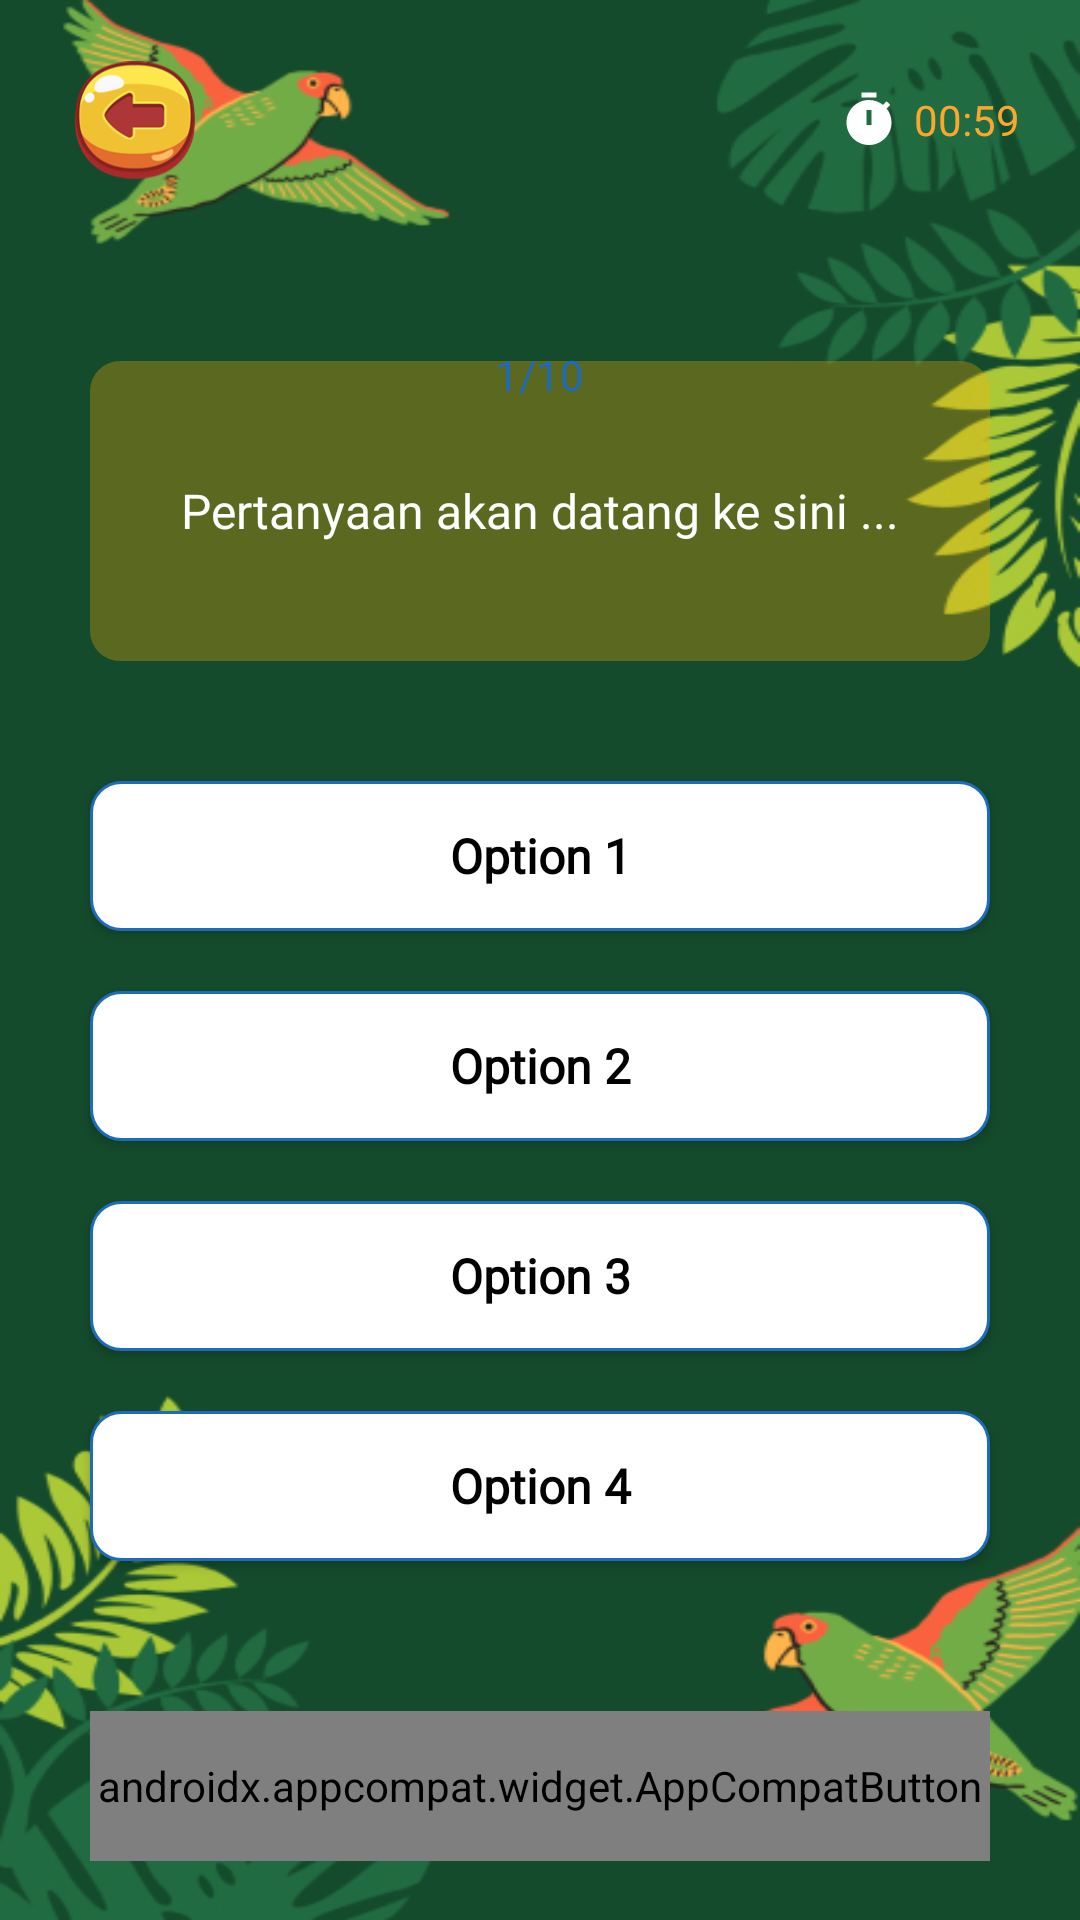

Layout XML and referenced resources for this Android screen:
<!-- AndroidManifest.xml: application theme Theme.RespAnimalApp -->
<!-- res/layout/activity_question_page.xml -->
<?xml version="1.0" encoding="utf-8"?>
<LinearLayout xmlns:android="http://schemas.android.com/apk/res/android"
    xmlns:tools="http://schemas.android.com/tools"
    android:layout_width="match_parent"
    android:layout_height="match_parent"
    android:background="@drawable/img_backgroud"
    android:orientation="vertical"
    android:layout_gravity="center"
    android:padding="10dp"
    tools:context=".question_page.QuestionPageActivity">

    <RelativeLayout
        android:layout_width="match_parent"
        android:layout_height="60dp">
        <ImageView
            android:id="@+id/backBtn"
            android:layout_width="40dp"
            android:layout_height="40dp"
            android:layout_centerVertical="true"
            android:layout_marginStart="15dp"
            android:src="@drawable/btn_back"
            android:importantForAccessibility="no" />
        <LinearLayout
            android:layout_width="wrap_content"
            android:layout_height="wrap_content"
            android:layout_alignParentEnd="true"
            android:layout_centerVertical="true"
            android:layout_marginEnd="10dp"
            android:gravity="center"
            android:orientation="horizontal">
            <ImageView
                android:layout_width="20dp"
                android:layout_height="20dp"
                android:layout_marginStart="15dp"
                android:src="@drawable/baseline_timer_24_white" />
            <TextView
                android:id="@+id/timer"
                android:layout_width="wrap_content"
                android:layout_height="wrap_content"
                android:layout_marginStart="5dp"
                android:text="@string/_00_59"
                android:textColor="#FAA72F" />
        </LinearLayout>
    </RelativeLayout>

    <TextView
        android:id="@+id/number"
        android:layout_width="wrap_content"
        android:layout_height="30dp"
        android:layout_gravity="center"
        android:layout_marginTop="40dp"
        android:background="@drawable/round_back_white10"
        android:elevation="1dp"
        android:gravity="center"
        android:paddingStart="15dp"
        android:paddingEnd="15dp"
        android:text="@string/_1_10"
        android:textColor="#1F6BB8"
        android:fontFamily="@font/poppins_regular"/>

    <TextView
        android:id="@+id/question"
        android:layout_width="match_parent"
        android:layout_height="wrap_content"
        android:layout_marginStart="20dp"
        android:layout_marginTop="-20dp"
        android:layout_marginEnd="20dp"
        android:background="@drawable/round_back_light_yellow20"
        android:gravity="center"
        android:minHeight="100dp"
        android:padding="20dp"
        android:text="@string/pertanyaan_akan_datang_ke_sini"
        android:textColor="@color/white"
        android:textSize="16sp"
        android:fontFamily="@font/poppins_regular"/>

    <androidx.appcompat.widget.AppCompatButton
        android:id="@+id/option1"
        android:layout_width="match_parent"
        android:layout_height="50dp"
        android:layout_marginStart="20dp"
        android:layout_marginTop="40dp"
        android:layout_marginEnd="20dp"
        android:background="@drawable/round_back_white_stroke2_10"
        android:fontFamily="@font/poppins_regular"
        android:text="@string/option_1"
        android:textAllCaps="false"
        android:textColor="@color/black"
        android:textSize="16sp"
        android:textStyle="bold" />

    <androidx.appcompat.widget.AppCompatButton
        android:id="@+id/option2"
        android:layout_width="match_parent"
        android:layout_height="50dp"
        android:layout_marginStart="20dp"
        android:layout_marginTop="20dp"
        android:layout_marginEnd="20dp"
        android:background="@drawable/round_back_white_stroke2_10"
        android:text="@string/option_2"
        android:textSize="16sp"
        android:textStyle="bold"
        android:textAllCaps="false"
        android:textColor="@color/black"
        android:fontFamily="@font/poppins_regular"/>

    <androidx.appcompat.widget.AppCompatButton
        android:id="@+id/option3"
        android:layout_width="match_parent"
        android:layout_height="50dp"
        android:layout_marginStart="20dp"
        android:layout_marginTop="20dp"
        android:layout_marginEnd="20dp"
        android:background="@drawable/round_back_white_stroke2_10"
        android:text="@string/option_3"
        android:textSize="16sp"
        android:textStyle="bold"
        android:textAllCaps="false"
        android:textColor="@color/black"
        android:fontFamily="@font/poppins_regular"/>

    <androidx.appcompat.widget.AppCompatButton
        android:id="@+id/option4"
        android:layout_width="match_parent"
        android:layout_height="50dp"
        android:layout_marginStart="20dp"
        android:layout_marginTop="20dp"
        android:layout_marginEnd="20dp"
        android:background="@drawable/round_back_white_stroke2_10"
        android:text="@string/option_4"
        android:textSize="16sp"
        android:textStyle="bold"
        android:textAllCaps="false"
        android:textColor="@color/black"
        android:fontFamily="@font/poppins_regular"/>

    <androidx.appcompat.widget.AppCompatButton
        android:id="@+id/btn_next"
        android:layout_width="match_parent"
        android:layout_height="50dp"
        android:layout_marginStart="20dp"
        android:layout_marginTop="50dp"
        android:layout_marginEnd="20dp"
        android:background="@drawable/round_back_green"
        android:text="@string/lanjut"
        android:textSize="16sp"
        android:fontFamily="@font/Cherry_Bird_Demo"
        android:textAllCaps="false"
        android:textColor="#FFFFFF" />
</LinearLayout>
<!-- resources referenced by this layout -->
<resources>
  <color name="black">#FF000000</color>
  <color name="white">#FFFFFFFF</color>
  <!-- drawable baseline_timer_24_white (drawable) -->
  <vector android:height="24dp" android:tint="#FFFFFF" android:viewportHeight="24" android:viewportWidth="24" android:width="24dp" xmlns:android="http://schemas.android.com/apk/res/android">
      <path android:fillColor="@android:color/white" android:pathData="M9,1h6v2h-6z"/>
      <path android:fillColor="@android:color/white" android:pathData="M19.03,7.39l1.42,-1.42c-0.43,-0.51 -0.9,-0.99 -1.41,-1.41l-1.42,1.42C16.07,4.74 14.12,4 12,4c-4.97,0 -9,4.03 -9,9c0,4.97 4.02,9 9,9s9,-4.03 9,-9C21,10.88 20.26,8.93 19.03,7.39zM13,14h-2V8h2V14z"/>
  </vector>
  <!-- drawable btn_back: png bitmap (drawable, 12672 bytes) -->
  <!-- drawable img_backgroud: jpg bitmap (drawable, 116159 bytes) -->
  <!-- drawable round_back_green (drawable) -->
  <?xml version="1.0" encoding="utf-8"?>
  <shape xmlns:android="http://schemas.android.com/apk/res/android"
      android:shape="rectangle">
      <solid android:color="#72AC47"/>
      <corners android:radius="20dp"/>
  </shape>
  <!-- drawable round_back_light_yellow20 (drawable) -->
  <?xml version="1.0" encoding="utf-8"?>
  <shape xmlns:android="http://schemas.android.com/apk/res/android"
      android:shape="rectangle">
      <solid android:color="#4DFFAB00"/>
      <corners android:radius="10dp"/>
  </shape>
  <!-- drawable round_back_white_stroke2_10 (drawable) -->
  <?xml version="1.0" encoding="utf-8"?>
  <shape xmlns:android="http://schemas.android.com/apk/res/android" android:shape="rectangle">
      <solid android:color="#FFFFFF"/>
      <corners android:radius="10dp"/>
      <stroke android:color="#1F6BBB" android:width="1dp"/>
  </shape>
  <string name="_00_59">00:59</string>
  <string name="_1_10">1/10</string>
  <string name="lanjut">Lanjut</string>
  <string name="option_1">Option 1</string>
  <string name="option_2">Option 2</string>
  <string name="option_3">Option 3</string>
  <string name="option_4">Option 4</string>
  <string name="pertanyaan_akan_datang_ke_sini">Pertanyaan akan datang ke sini ...</string>
  <style name="Theme.RespAnimalApp" parent="Base.Theme.RespAnimalApp" />
  <style name="Base.Theme.RespAnimalApp" parent="Theme.Material3.DayNight.NoActionBar">
          
          
      </style>
</resources>
